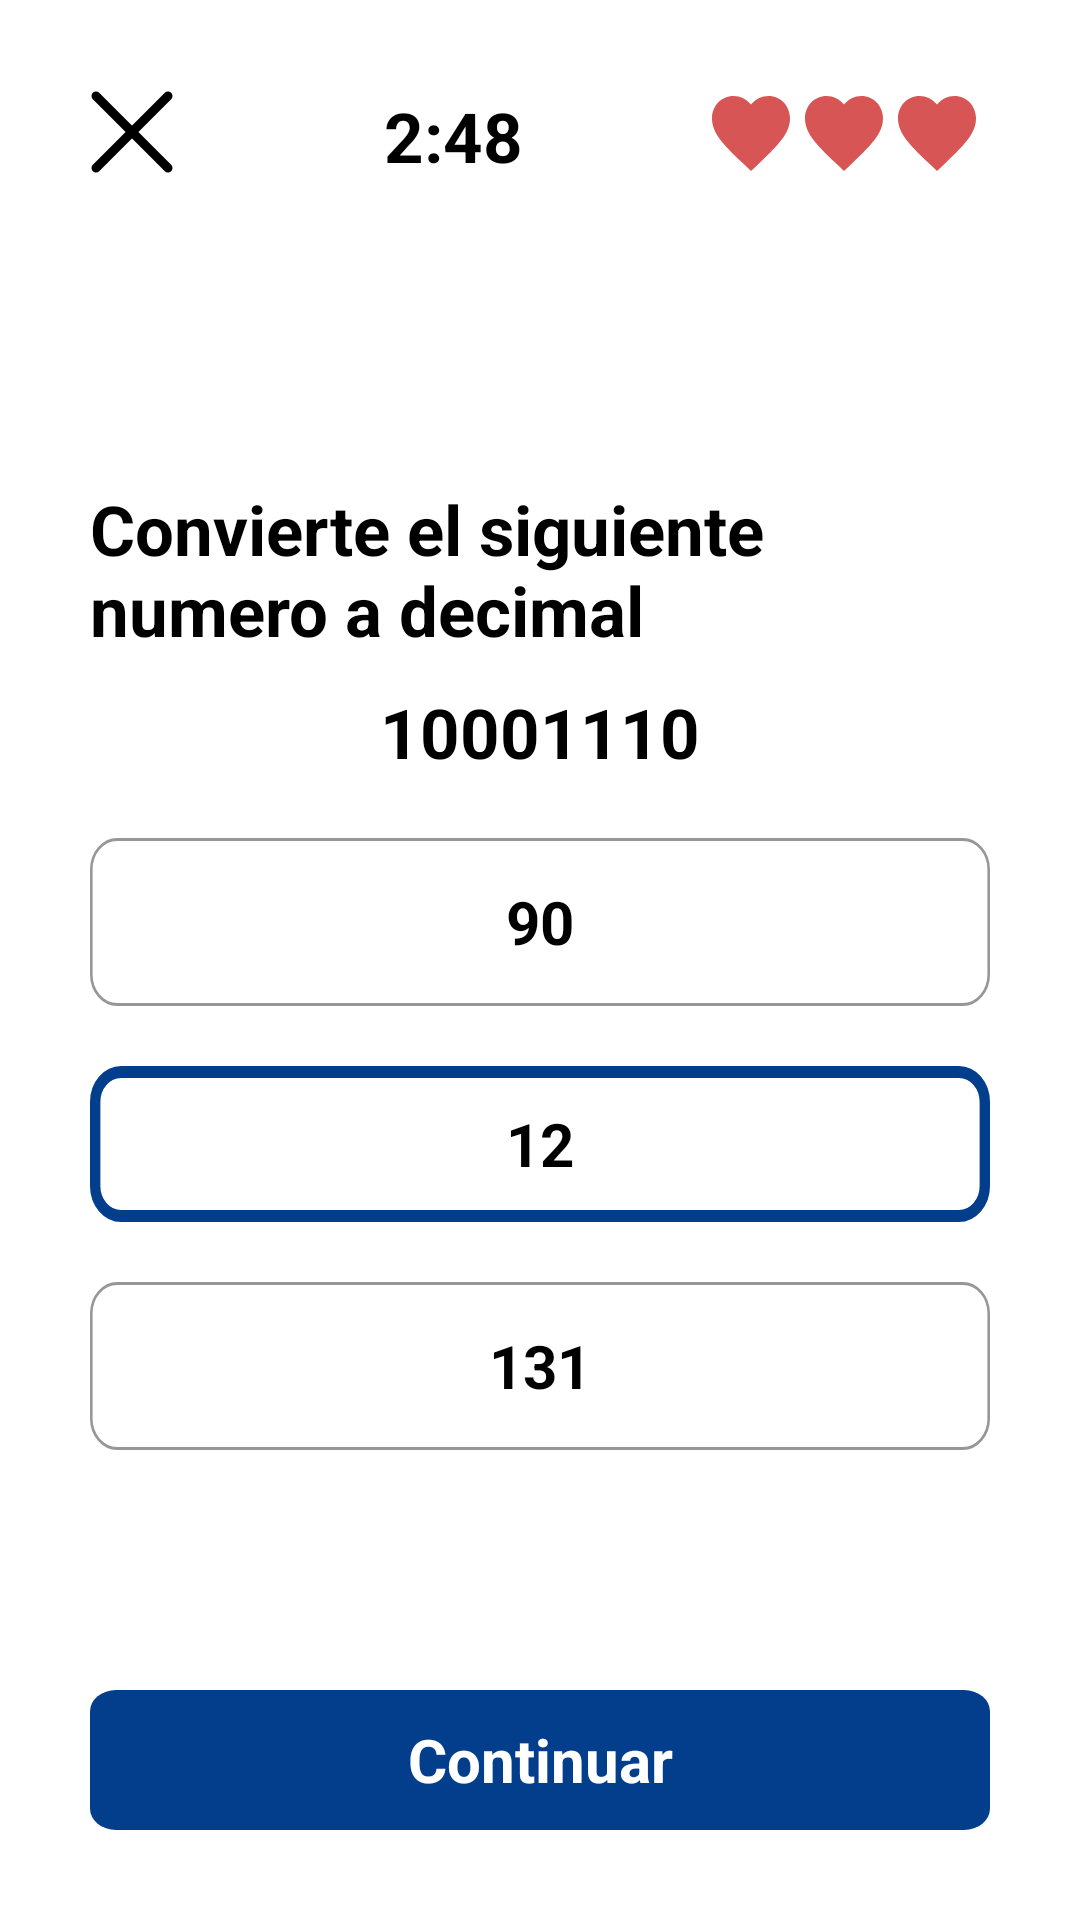

Write the Android layout XML for this screen, with the resource values it uses.
<!-- AndroidManifest.xml: application theme Theme.Madis_v2 -->
<!-- res/layout/activity_ejercicios.xml -->
<?xml version="1.0" encoding="utf-8"?>
<androidx.constraintlayout.widget.ConstraintLayout xmlns:android="http://schemas.android.com/apk/res/android"
    xmlns:app="http://schemas.android.com/apk/res-auto"
    xmlns:tools="http://schemas.android.com/tools"
    android:layout_width="match_parent"
    android:layout_height="match_parent"
    tools:context=".EjerciciosActivity">

    <LinearLayout
        android:layout_width="match_parent"
        android:layout_height="match_parent"
        android:orientation="vertical"
        android:padding="30dp">

        <LinearLayout
            android:layout_width="match_parent"
            android:layout_height="wrap_content"
            android:orientation="horizontal">
            <TextView
                android:id="@+id/bt_Exit_Ejercicios"
                android:layout_width="wrap_content"
                android:layout_height="wrap_content"
                android:background="@drawable/ic_exit">
            </TextView>

            <TextView
                android:layout_marginLeft="70dp"
                android:layout_width="wrap_content"
                android:layout_height="wrap_content"
                android:text="2:48"
                android:layout_gravity="center"
                android:textStyle="bold"
                android:textSize="23dp"
                android:textColor="@color/black"></TextView>

            <TextView
                android:id="@+id/vida1"
                android:layout_marginLeft="60dp"
                android:layout_width="wrap_content"
                android:layout_height="wrap_content"
                android:background="@drawable/ic_hearth">
            </TextView>
            <TextView
                android:id="@+id/vida2"
                android:layout_width="wrap_content"
                android:layout_height="wrap_content"
                android:background="@drawable/ic_hearth">
            </TextView>
            <TextView
                android:id="@+id/vida3"
                android:layout_width="wrap_content"
                android:layout_height="wrap_content"
                android:background="@drawable/ic_hearth">
            </TextView>
        </LinearLayout>

        <TextView
            android:id="@+id/ejercicio_Pregunta"
            android:layout_marginTop="100dp"
            android:layout_width="match_parent"
            android:layout_height="wrap_content"
            android:textStyle="bold"
            android:textSize="23dp"
            android:text="Convierte el siguiente numero a decimal"
            android:textColor="@color/black"></TextView>

        <TextView
            android:id="@+id/ejercicio_Pregunta_Complemento"
            android:layout_marginTop="10dp"
            android:layout_width="match_parent"
            android:layout_height="wrap_content"
            android:textStyle="bold"
            android:textSize="23dp"
            android:text="10001110"
            android:textColor="@color/black"
            android:gravity="center"></TextView>


        <TextView
            android:id="@+id/ejercicio_Respuesta1"
            android:layout_marginTop="20dp"
            android:layout_width="wrap_content"
            android:layout_height="wrap_content"
            android:background="@drawable/ic_respuesta1"
            android:text="90"
            android:textStyle="bold"
            android:textSize="20dp"
            android:layout_gravity="center"
            android:gravity="center"
            android:textColor="@color/black"></TextView>

        <TextView
            android:id="@+id/ejercicio_Respuesta2"
            android:layout_marginTop="20dp"
            android:layout_width="wrap_content"
            android:layout_height="wrap_content"
            android:background="@drawable/ic_respuesta2"
            android:text="12"
            android:textStyle="bold"
            android:textSize="20dp"
            android:layout_gravity="center"
            android:gravity="center"
            android:textColor="@color/black"></TextView>

        <TextView
            android:id="@+id/ejercicio_Respuesta3"
            android:layout_marginTop="20dp"
            android:layout_width="wrap_content"
            android:layout_height="wrap_content"
            android:background="@drawable/ic_respuesta1"
            android:text="131"
            android:textStyle="bold"
            android:textSize="20dp"
            android:layout_gravity="center"
            android:gravity="center"
            android:textColor="@color/black"></TextView>

        <TextView
            android:id="@+id/ejercicio_Siguiente"
            android:layout_marginTop="80dp"
            android:layout_width="wrap_content"
            android:layout_height="wrap_content"
            android:background="@drawable/ic_btn"
            android:text="Continuar"
            android:textStyle="bold"
            android:textSize="20dp"
            android:layout_gravity="center"
            android:gravity="center"
            android:textColor="@color/white"></TextView>


    </LinearLayout>

</androidx.constraintlayout.widget.ConstraintLayout>
<!-- resources referenced by this layout -->
<resources>
  <!-- drawable ic_btn (drawable) -->
  <vector xmlns:android="http://schemas.android.com/apk/res/android"
      android:width="347dp"
      android:height="65dp"
      android:viewportWidth="347"
      android:viewportHeight="65">
    <path
        android:pathData="M10,0L337,0A10,10 0,0 1,347 10L347,55A10,10 0,0 1,337 65L10,65A10,10 0,0 1,0 55L0,10A10,10 0,0 1,10 0z"
        android:strokeWidth="1"
        android:fillColor="#023E8C"
        android:fillType="evenOdd"
        android:strokeColor="#00000000"/>
  </vector>
  <!-- drawable ic_exit (drawable) -->
  <vector xmlns:android="http://schemas.android.com/apk/res/android"
      android:width="28dp"
      android:height="28dp"
      android:viewportWidth="28"
      android:viewportHeight="28">
    <path
        android:pathData="M2,26L26,2"
        android:strokeWidth="3"
        android:fillColor="#00000000"
        android:strokeColor="#000000"
        android:fillType="evenOdd"
        android:strokeLineCap="round"/>
    <path
        android:pathData="M26,26L2,2"
        android:strokeWidth="3"
        android:fillColor="#00000000"
        android:strokeColor="#000000"
        android:fillType="evenOdd"
        android:strokeLineCap="round"/>
  </vector>
  <!-- drawable ic_hearth (drawable) -->
  <vector xmlns:android="http://schemas.android.com/apk/res/android"
      android:width="31dp"
      android:height="31dp"
      android:viewportWidth="31"
      android:viewportHeight="31">
    <path
        android:pathData="M16,27L14.115,25.2016C7.42,18.8392 3,14.6431 3,9.4932C3,5.297 6.146,2 10.15,2C12.412,2 14.583,3.1035 16,4.8474C17.417,3.1035 19.588,2 21.85,2C25.854,2 29,5.297 29,9.4932C29,14.6431 24.58,18.8392 17.885,25.2153L16,27Z"
        android:strokeWidth="1"
        android:fillColor="#D75555"
        android:fillType="nonZero"
        android:strokeColor="#00000000"/>
  </vector>
  <!-- drawable ic_respuesta1 (drawable) -->
  <vector xmlns:android="http://schemas.android.com/apk/res/android"
      android:name="normal"
      android:width="347dp"
      android:height="56dp"
      android:viewportWidth="347"
      android:viewportHeight="56">
    <path
        android:pathData="M10.5,0.5L336.5,0.5A10,10 0,0 1,346.5 10.5L346.5,45.5A10,10 0,0 1,336.5 55.5L10.5,55.5A10,10 0,0 1,0.5 45.5L0.5,10.5A10,10 0,0 1,10.5 0.5z"
        android:strokeWidth="1"
        android:fillColor="#FFFFFF"
        android:strokeColor="#979797"
        android:fillType="evenOdd"/>
  </vector>
  <!-- drawable ic_respuesta2 (drawable) -->
  <vector xmlns:android="http://schemas.android.com/apk/res/android"
      android:width="347dp"
      android:height="52dp"
      android:viewportWidth="347"
      android:viewportHeight="52">
    <path
        android:pathData="M12,2L335,2A10,10 0,0 1,345 12L345,40A10,10 0,0 1,335 50L12,50A10,10 0,0 1,2 40L2,12A10,10 0,0 1,12 2z"
        android:strokeWidth="4"
        android:fillColor="#FFFFFF"
        android:strokeColor="#023E8C"
        android:fillType="evenOdd"/>
  </vector>
  <style name="Theme.Madis_v2" parent="Theme.MaterialComponents.DayNight.NoActionBar">
          
          <item name="colorPrimary">@color/purple_500</item>
          <item name="colorPrimaryVariant">@color/purple_700</item>
          <item name="colorOnPrimary">@color/white</item>
          
          <item name="colorSecondary">@color/teal_200</item>
          <item name="colorSecondaryVariant">@color/teal_700</item>
          <item name="colorOnSecondary">@color/black</item>
          
          <item name="android:statusBarColor" tools:targetApi="l">?attr/colorPrimaryVariant</item>
          
      </style>
  <!-- not gathered from this repository: default colours our renderer supplied (Android Studio template values) -->
  <color name="purple_500">#FF6200EE</color>
  <color name="purple_700">#FF3700B3</color>
  <color name="teal_200">#FF03DAC5</color>
  <color name="teal_700">#FF018786</color>
  <color name="black">#FF000000</color>
  <color name="white">#FFFFFFFF</color>
</resources>
